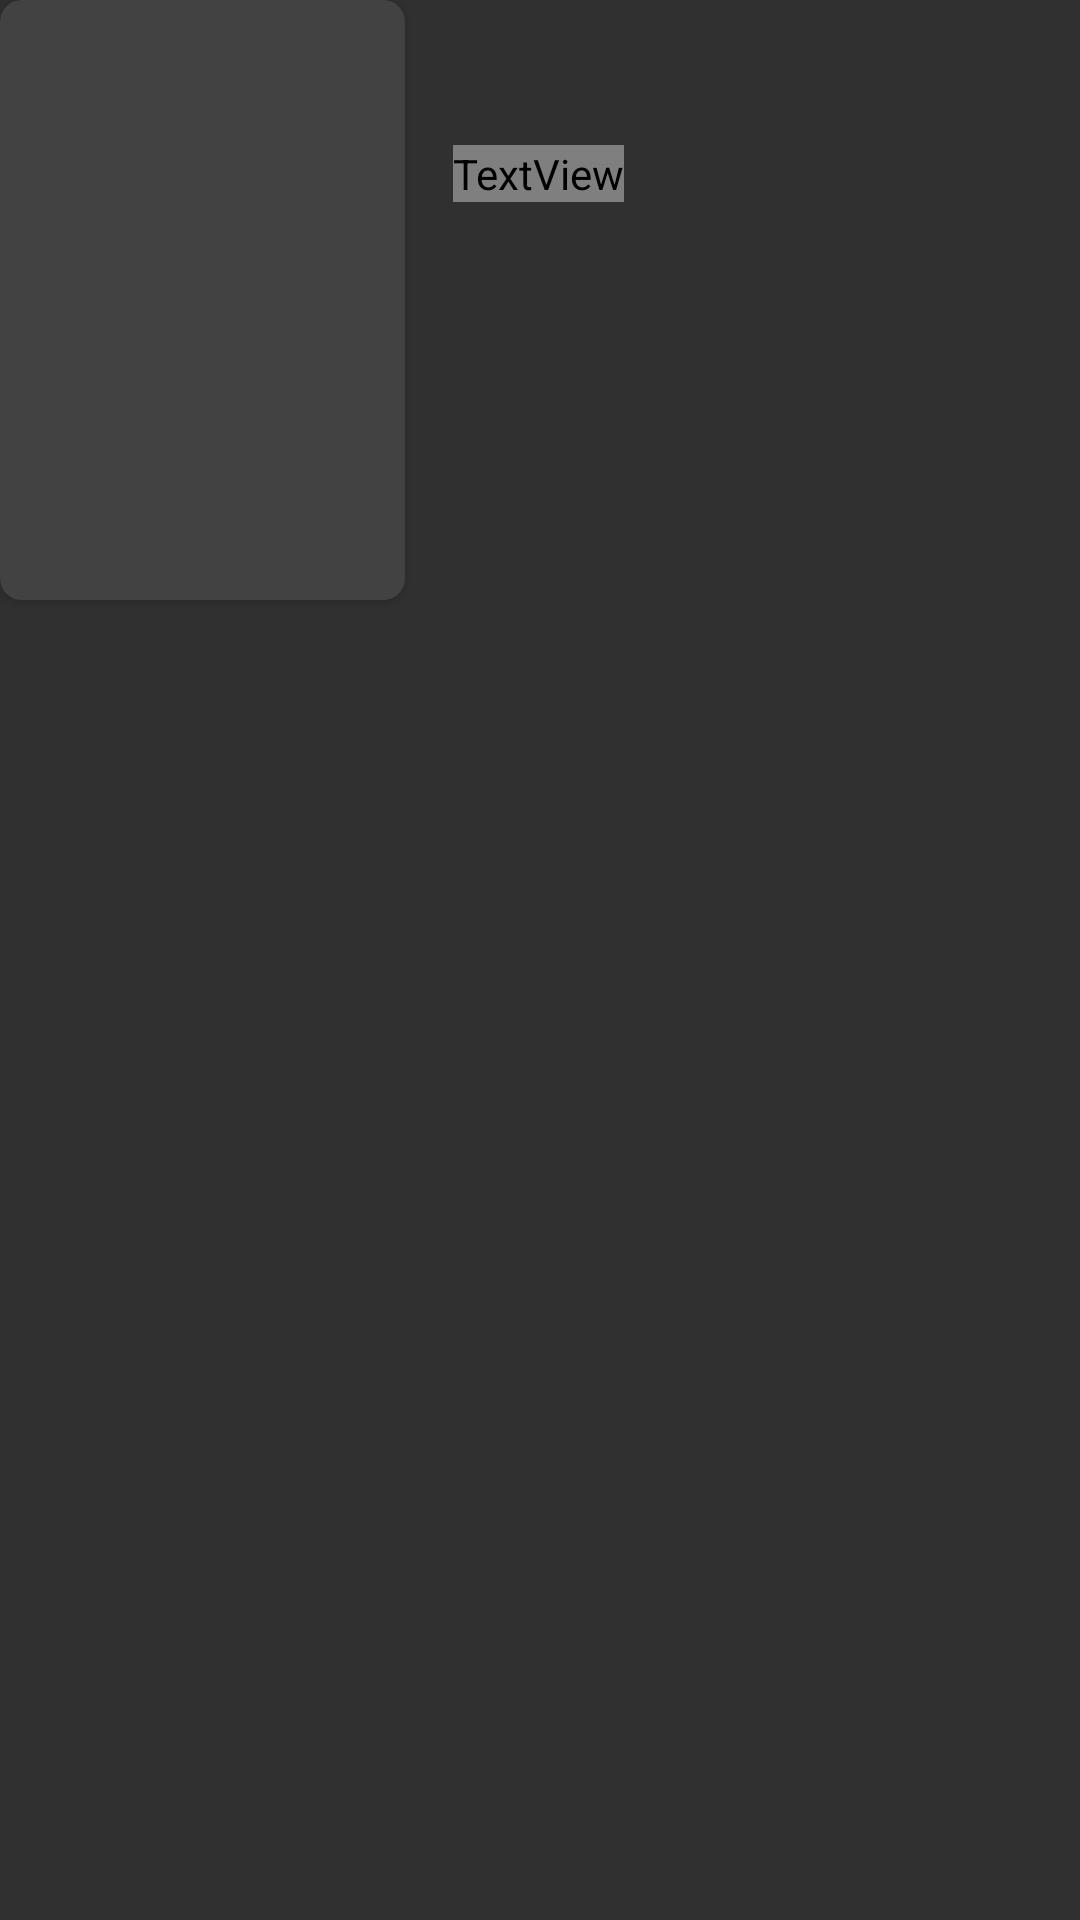

Android layout source for this screen:
<!-- AndroidManifest.xml: application theme Theme.OpenMovieMVVM -->
<!-- res/layout/movie_item.xml -->
<?xml version="1.0" encoding="utf-8"?>
<LinearLayout xmlns:android="http://schemas.android.com/apk/res/android"
    xmlns:app="http://schemas.android.com/apk/res-auto"
    android:orientation="horizontal"
    android:layout_width="match_parent"
    android:layout_height="wrap_content"
    android:layout_marginTop="8dp"
    android:layout_marginBottom="8dp">

    <androidx.cardview.widget.CardView
        android:layout_width="wrap_content"
        android:layout_height="wrap_content"
        app:cardCornerRadius="7dp">

        <ImageView
            android:id="@+id/movie_poster_image"
            android:layout_width="135dp"
            android:layout_height="200dp"
            android:scaleType="centerCrop">
        </ImageView>

    </androidx.cardview.widget.CardView>

    <LinearLayout
        android:layout_width="wrap_content"
        android:layout_height="wrap_content"
        android:orientation="vertical"
        android:padding="16dp">

        <TextView
            android:id="@+id/movie_title_text"
            android:layout_width="wrap_content"
            android:layout_height="wrap_content"
            android:textSize="18sp"
            android:textColor="@color/colorAccent">
        </TextView>

        <TextView
            android:id="@+id/movie_year_text"
            android:layout_width="wrap_content"
            android:layout_height="wrap_content"
            android:layout_marginTop="8dp"
            android:textSize="16sp"
            android:textColor="@color/colorAccentDarker">
        </TextView>

    </LinearLayout>

</LinearLayout>
<!-- resources referenced by this layout -->
<resources>
  <color name="colorAccent">#eeeef2</color>
  <style name="Theme.OpenMovieMVVM" parent="Theme.AppCompat.NoActionBar">
          
          <item name="colorPrimary">@color/colorPrimary</item>
          <item name="colorPrimaryVariant">@color/colorPrimaryDark</item>
          <item name="colorOnPrimary">@color/white</item>
          
          <item name="colorSecondary">@color/teal_200</item>
          <item name="colorSecondaryVariant">@color/teal_700</item>
          <item name="colorOnSecondary">@color/black</item>
          
          <item name="android:statusBarColor" tools:targetApi="l">?attr/colorPrimaryVariant</item>
          
      </style>
  <color name="colorPrimary">#242b3c</color>
  <color name="colorPrimaryDark">#1d1d27</color>
  <color name="white">#FFFFFFFF</color>
  <color name="teal_200">#FF03DAC5</color>
  <color name="teal_700">#FF018786</color>
  <color name="black">#FF000000</color>
</resources>
